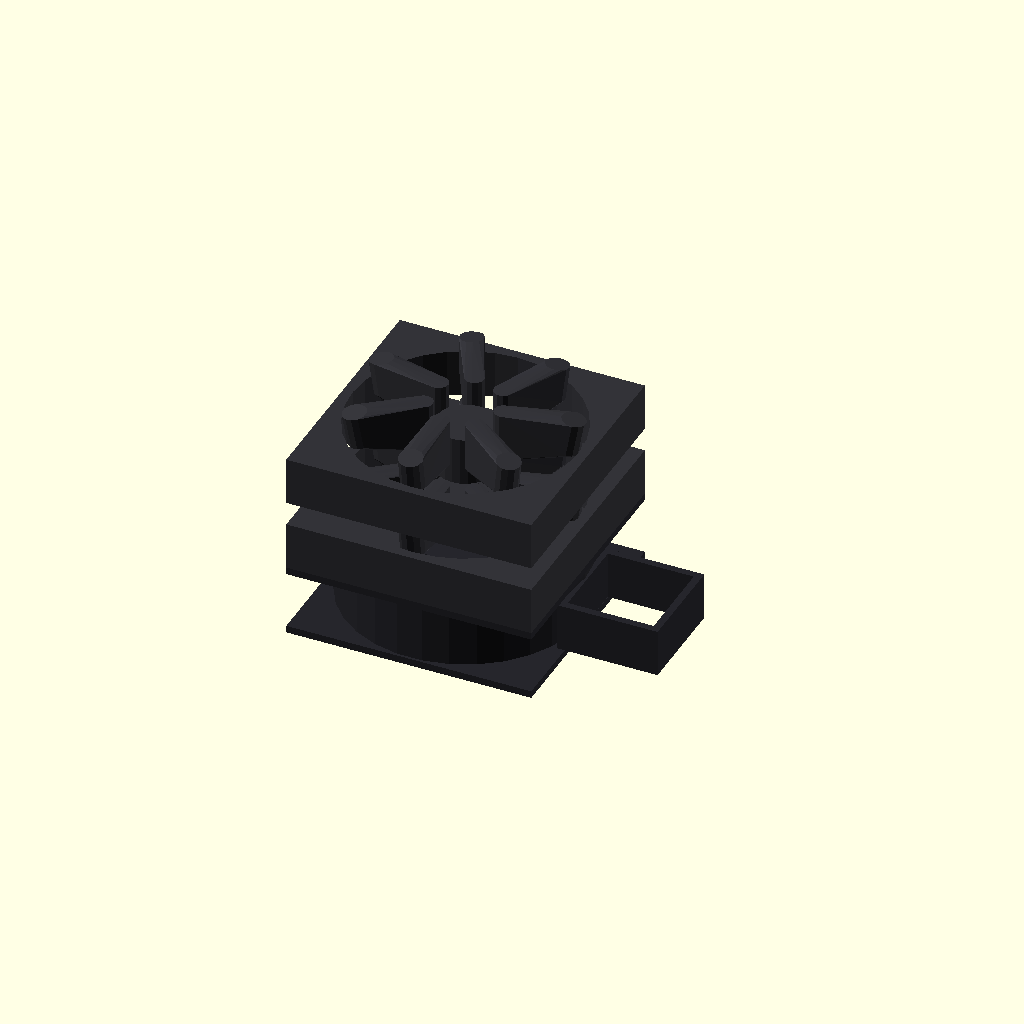
Cell 1 — every parameter at its default value.
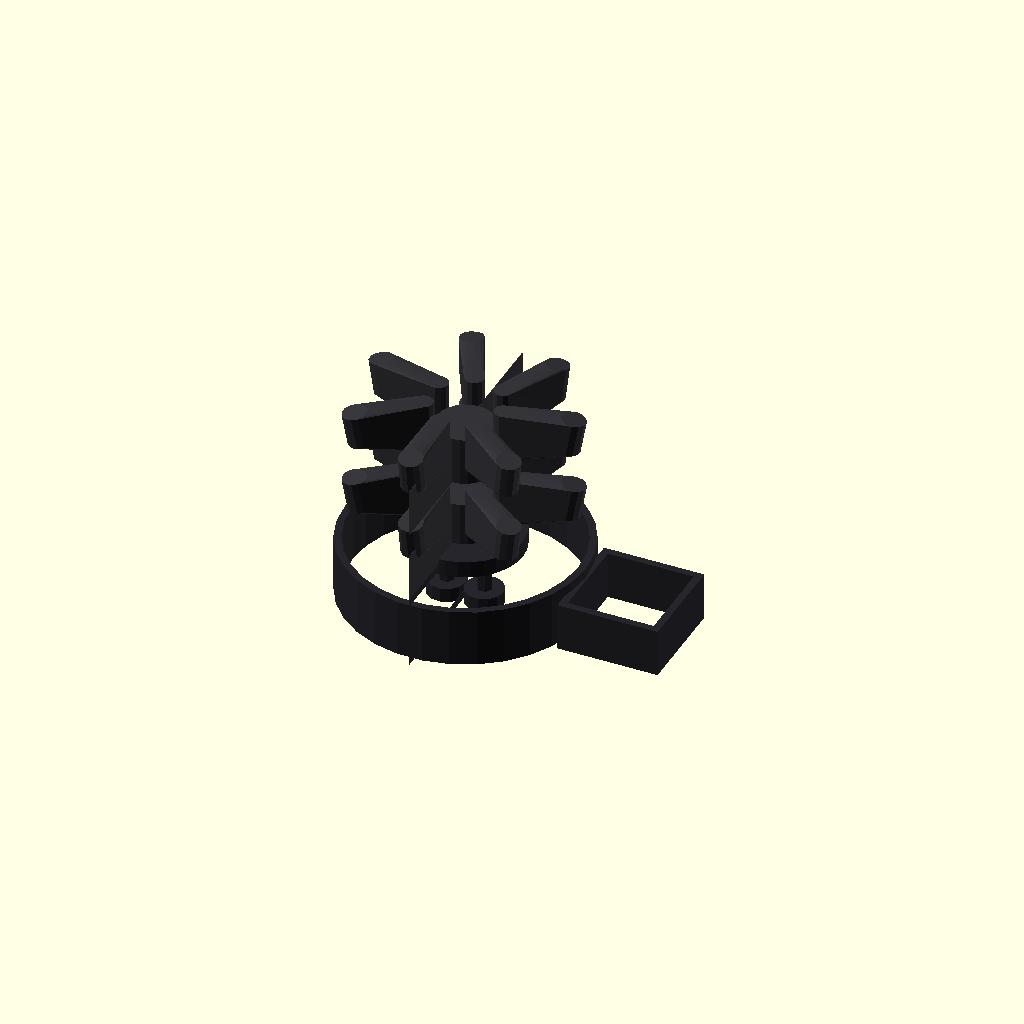
Cell 2: the same model with overall_length_mm = 0.1.
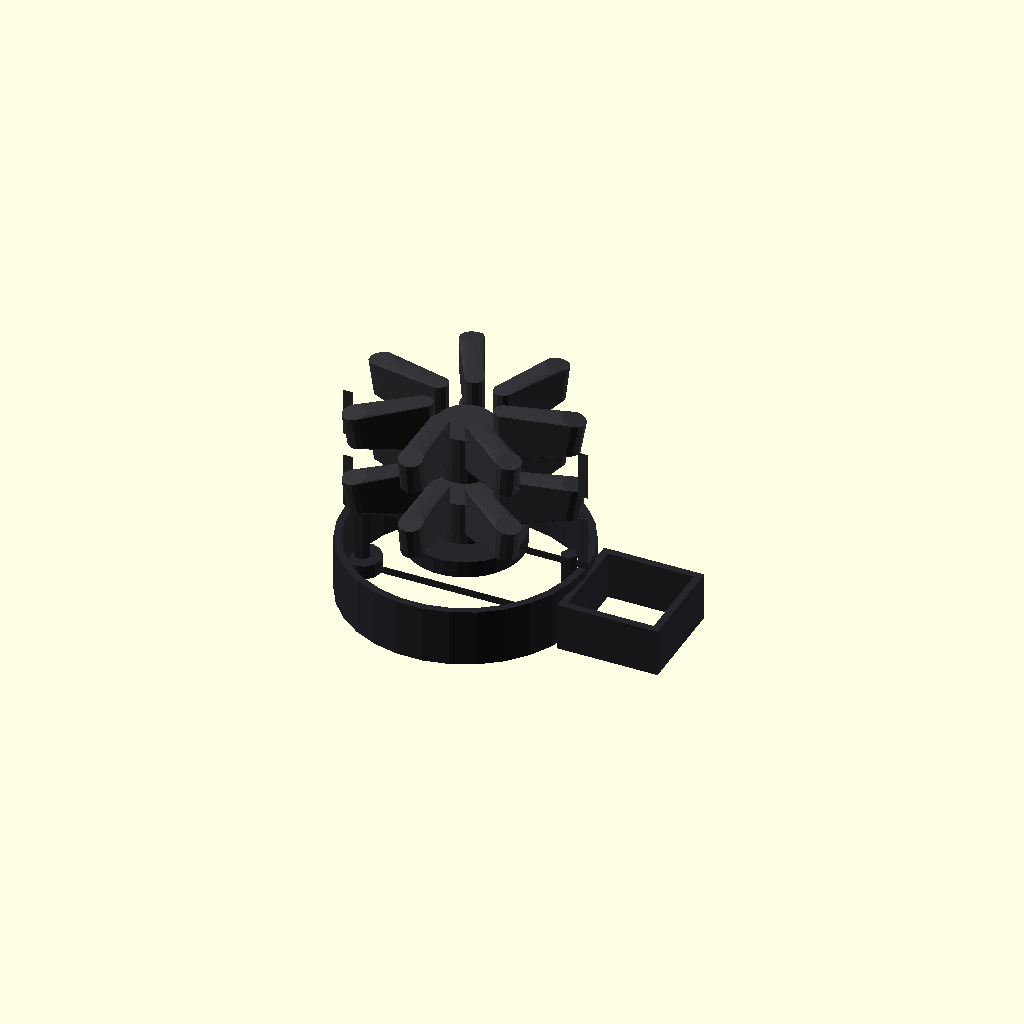
Cell 3 — overall_width_mm set to 0.1, the other parameters unchanged.
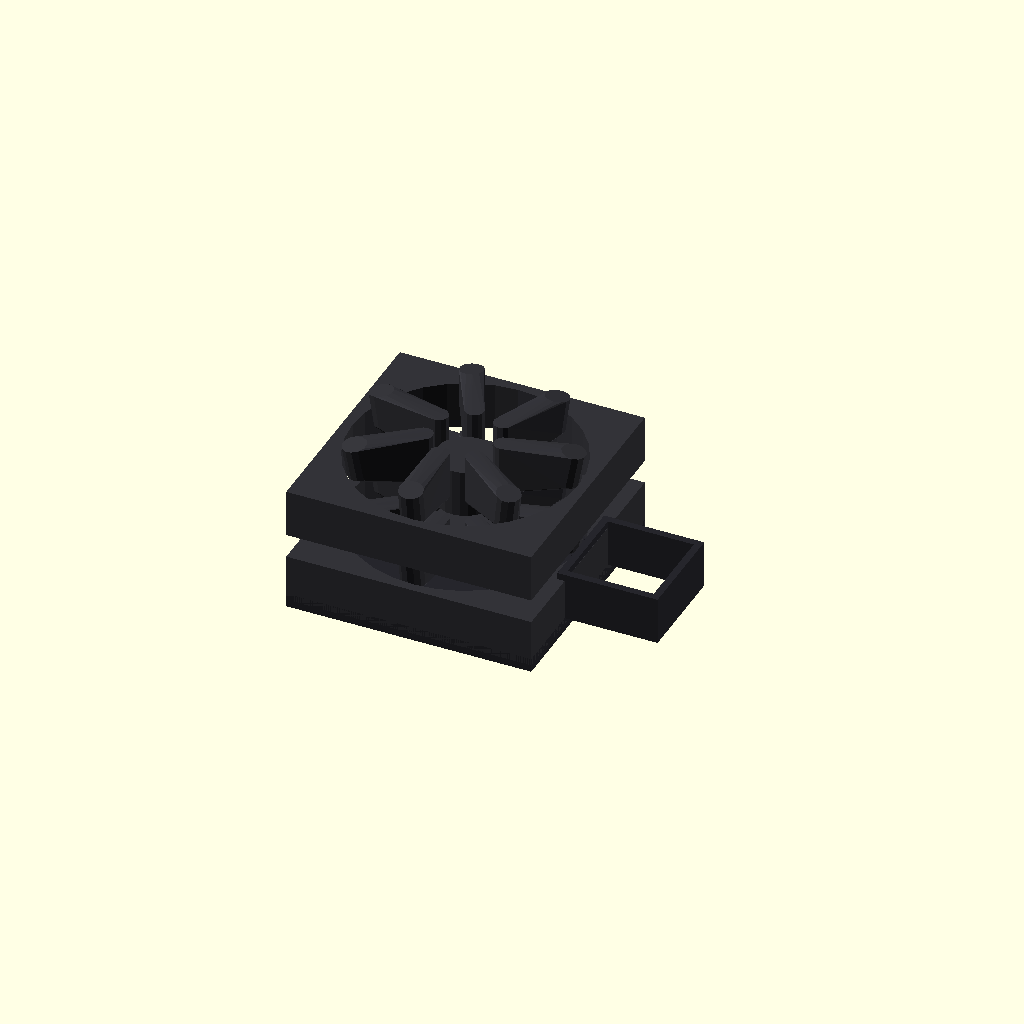
Cell 4 — overall_depth_mm set to 0.1, the other parameters unchanged.
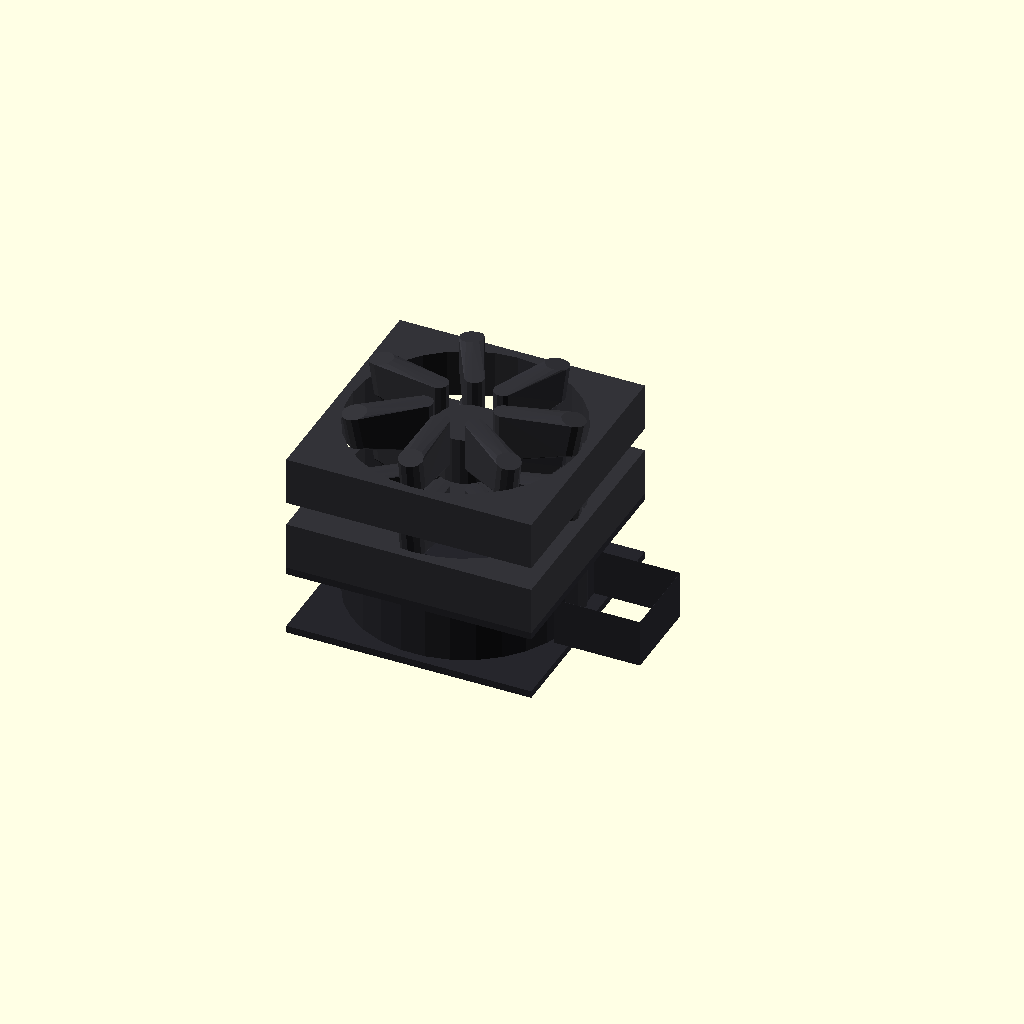
Cell 5: wall_thickness_mm = 0.05 (everything else at default).
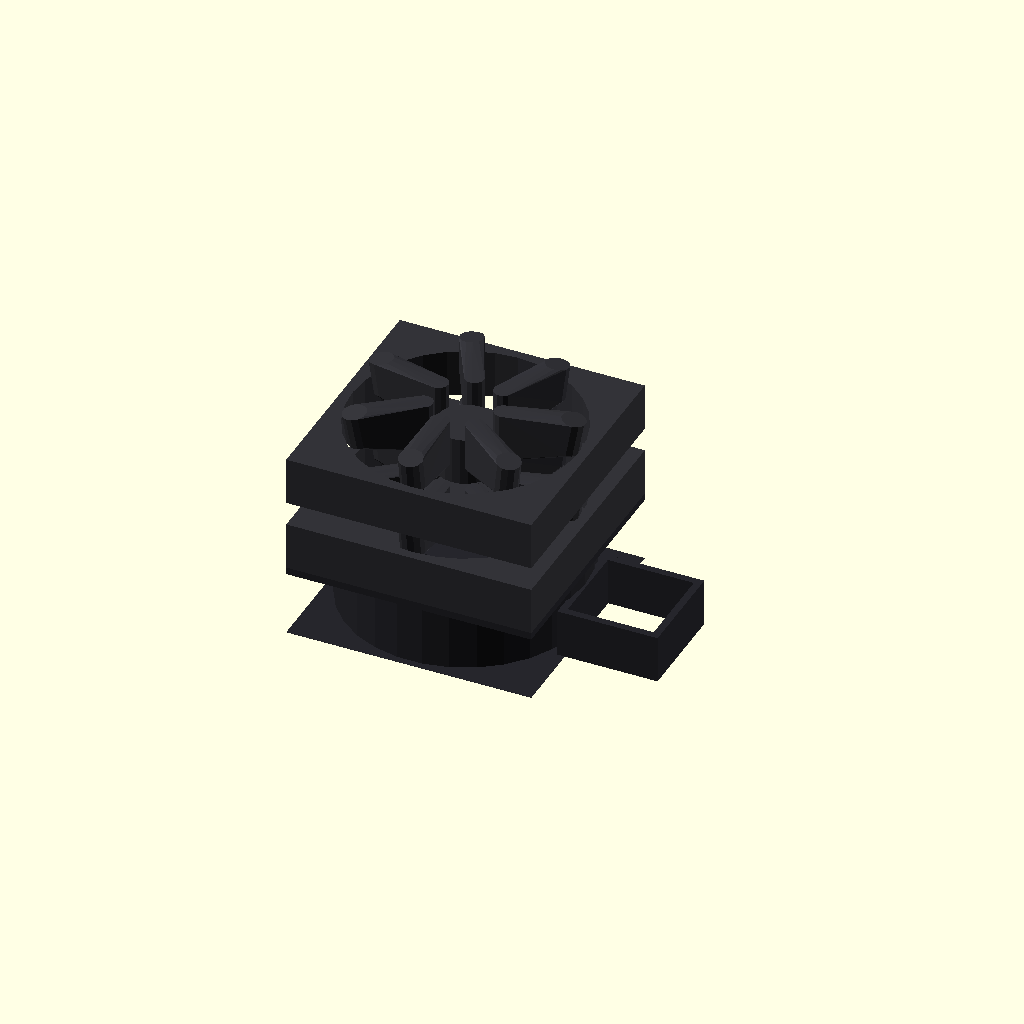
Cell 6: base_thickness_mm = 0.05 (everything else at default).
All cells are drawn from one camera (rotation 55°, 0°, 25°, orthographic, colour scheme Cornfield), so only the parameter changes between them.
Source of the model, results/nopscadlib/ablations/no_verification/scad/blower__RB5015.scad:
// Parameters
overall_length_mm = 51.3; //[25.65:102.6:0.1]
overall_width_mm = 51; //[25.5:102:0.1]
overall_depth_mm = 15; //[7.5:30:0.1]
wall_thickness_mm = 1.5; //[0.75:3:0.05]
base_thickness_mm = 1.5; //[0.75:3:0.05]
top_thickness_mm = 1.5; //[0.75:3:0.05]
inlet_bore_diameter_mm = 24; //[12:48:0.1]
outlet_width_mm = 18; //[9:36:0.1]
outlet_height_mm = 10; //[5:20:0.1]
outlet_offset_mm = 0; //[-10:10:0.1]
impeller_outer_diameter_mm = 46; //[23:92:0.1]
impeller_hub_diameter_mm = 12; //[6:24:0.1]
impeller_hub_height_mm = 10; //[5:20:0.1]
impeller_blade_count = 25; //[10:60:1]
impeller_blade_thickness_mm = 0.75; //[0.4:1.5:0.05]
mount_hole_diameter_mm = 3.2; //[1.6:6.4:0.1]
mount_hole_count = 2; //[2:4:1]
mount_hole_edge_margin_mm = 4; //[2:8:0.1]
clearance_mm = 0.6; //[0.2:1.5:0.05]
overlap_mm = 1; //[0.5:2:0.1]
lug_diameter_mm = 8; //[6:14:0.1]
shaft_boss_diameter_mm = 6; //[3:12:0.1]

// Blower - Detailed geometry
module blower() {
  color([0.15, 0.15, 0.17]) {
    // Base Plate
    translate([0, 0, -overall_depth_mm/2 + base_thickness_mm/2])
      cube([overall_length_mm, overall_width_mm, base_thickness_mm], center=true);

    // Top Cover Plate
    translate([0, 0, overall_depth_mm/2 - top_thickness_mm/2])
      cube([overall_length_mm, overall_width_mm, top_thickness_mm], center=true);

    // Blower Casing Volute
    difference() {
      translate([0, 0, 0])
        cylinder(h=overall_depth_mm - base_thickness_mm - top_thickness_mm, 
                 r=impeller_outer_diameter_mm/2 + wall_thickness_mm + clearance_mm, center=true);
      translate([0, 0, 0])
        cylinder(h=overall_depth_mm - base_thickness_mm - top_thickness_mm + 2*overlap_mm, 
                 r=impeller_outer_diameter_mm/2 + clearance_mm, center=true);
    }

    // Outlet Exit Duct
    difference() {
      translate([(impeller_outer_diameter_mm/2 + wall_thickness_mm + clearance_mm) + 
                 (outlet_width_mm + 2*wall_thickness_mm)/2 - overlap_mm, 
                 outlet_offset_mm, 
                 -overall_depth_mm/2 + base_thickness_mm + outlet_height_mm/2])
        cube([outlet_width_mm + 2*wall_thickness_mm, outlet_width_mm + 2*wall_thickness_mm, outlet_height_mm], center=true);
      translate([(impeller_outer_diameter_mm/2 + wall_thickness_mm + clearance_mm) + 
                 (outlet_width_mm + 2*wall_thickness_mm)/2 - overlap_mm, 
                 outlet_offset_mm, 
                 -overall_depth_mm/2 + base_thickness_mm + outlet_height_mm/2])
        cube([outlet_width_mm, outlet_width_mm, outlet_height_mm + 2*overlap_mm], center=true);
    }

    // Inlet Bore Opening
    translate([0, 0, overall_depth_mm/2 - top_thickness_mm/2])
      cylinder(h=top_thickness_mm + 2*overlap_mm, r=inlet_bore_diameter_mm/2, center=true);

    // Mounting Screw Lugs
    translate([-overall_length_mm/2 + mount_hole_edge_margin_mm, 0, 
               -overall_depth_mm/2 + (base_thickness_mm + wall_thickness_mm)/2])
      cylinder(h=base_thickness_mm + wall_thickness_mm, r=lug_diameter_mm/2, center=true);
    translate([overall_length_mm/2 - mount_hole_edge_margin_mm, 0, 
               -overall_depth_mm/2 + (base_thickness_mm + wall_thickness_mm)/2])
      cylinder(h=base_thickness_mm + wall_thickness_mm, r=lug_diameter_mm/2, center=true);

    // Mounting Holes
    translate([-overall_length_mm/2 + mount_hole_edge_margin_mm, 0, 0])
      cylinder(h=overall_depth_mm + 2*overlap_mm, r=mount_hole_diameter_mm/2, center=true);
    translate([overall_length_mm/2 - mount_hole_edge_margin_mm, 0, 0])
      cylinder(h=overall_depth_mm + 2*overlap_mm, r=mount_hole_diameter_mm/2, center=true);
  }
}

// Fan - Detailed geometry
module fan() {
  color([0.2, 0.2, 0.22]) {
    // Frame
    difference() {
      cube([overall_length_mm, overall_width_mm, 10], center=true);
      cylinder(d=overall_length_mm-4, h=12, center=true, $fn=32);
    }
    // Hub
    cylinder(d=impeller_hub_diameter_mm, h=impeller_hub_height_mm, center=true, $fn=24);
    // Blades
    for(i=[0:6]) rotate([0,0,i*360/7])
      hull() {
        translate([impeller_hub_diameter_mm/2 + 2, 0, 0]) 
          cylinder(r=2, h=impeller_hub_height_mm, $fn=12);
        translate([impeller_outer_diameter_mm/2 - 3, 3, impeller_hub_height_mm*0.3]) 
          rotate([0,10,15]) cylinder(r=2.5, h=impeller_hub_height_mm*0.7, $fn=12);
      }
  }
}

// Blower Fan - Detailed geometry
module blower_fan() {
  color([0.2, 0.2, 0.22]) {
    // Frame
    difference() {
      cube([overall_length_mm, overall_width_mm, 10], center=true);
      cylinder(d=overall_length_mm-4, h=12, center=true, $fn=32);
    }
    // Hub
    cylinder(d=impeller_hub_diameter_mm, h=impeller_hub_height_mm, center=true, $fn=24);
    // Blades
    for(i=[0:6]) rotate([0,0,i*360/7])
      hull() {
        translate([impeller_hub_diameter_mm/2 + 2, 0, 0]) 
          cylinder(r=2, h=impeller_hub_height_mm, $fn=12);
        translate([impeller_outer_diameter_mm/2 - 3, 3, impeller_hub_height_mm*0.3]) 
          rotate([0,10,15]) cylinder(r=2.5, h=impeller_hub_height_mm*0.7, $fn=12);
      }
  }
}

// Assembly
module assembly() {
  blower();
  translate([0, 0, overall_depth_mm/2 + 5]) fan();
  translate([0, 0, overall_depth_mm/2 + 20]) blower_fan();
}

assembly();
Parameter table extracted from the source (name, type, default, range or options):
overall_length_mm: number, default 51.3, range 0.1 to 25.65, step 102.6
overall_width_mm: number, default 51, range 0.1 to 25.5, step 102
overall_depth_mm: number, default 15, range 0.1 to 7.5, step 30
wall_thickness_mm: number, default 1.5, range 0.05 to 0.75, step 3
base_thickness_mm: number, default 1.5, range 0.05 to 0.75, step 3
top_thickness_mm: number, default 1.5, range 0.05 to 0.75, step 3
inlet_bore_diameter_mm: number, default 24, range 0.1 to 12, step 48
outlet_width_mm: number, default 18, range 0.1 to 9, step 36
outlet_height_mm: number, default 10, range 0.1 to 5, step 20
outlet_offset_mm: number, default 0, range -10 to 0.1, step 10
impeller_outer_diameter_mm: number, default 46, range 0.1 to 23, step 92
impeller_hub_diameter_mm: number, default 12, range 0.1 to 6, step 24
impeller_hub_height_mm: number, default 10, range 0.1 to 5, step 20
impeller_blade_count: number, default 25, range 1 to 10, step 60
impeller_blade_thickness_mm: number, default 0.75, range 0.05 to 0.4, step 1.5
mount_hole_diameter_mm: number, default 3.2, range 0.1 to 1.6, step 6.4
mount_hole_count: number, default 2, range 1 to 2, step 4
mount_hole_edge_margin_mm: number, default 4, range 0.1 to 2, step 8
clearance_mm: number, default 0.6, range 0.05 to 0.2, step 1.5
overlap_mm: number, default 1, range 0.1 to 0.5, step 2
lug_diameter_mm: number, default 8, range 0.1 to 6, step 14
shaft_boss_diameter_mm: number, default 6, range 0.1 to 3, step 12
